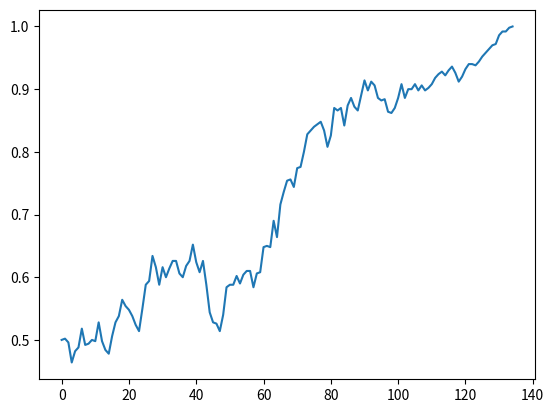

Python code for this plot:
#!/usr/bin/env python

import numpy as np 
import matplotlib.pyplot as plt


def simulate_wf(population_size, frequency):

    tot_alleles = 2 * population_size
    allele_frequencies = [frequency]
    trial = 0

    while 0 < frequency < 1:
        trial  = np.random.binomial(tot_alleles, frequency)

        frequency = trial / tot_alleles

        allele_frequencies.append(frequency)

    generations = len(allele_frequencies)    

    fig, ax = plt.subplots()
    ax.plot(range(len(allele_frequencies)), allele_frequencies)


    return allele_frequencies, generations




print(simulate_wf(250, 0.5))
plt.show()

# Get starting frequency and a population size
# Get imput parameters for function

# Make list to store our allele frequencies

# While our allele frequency is between 0 and 1:
#   Get the new allele frequency for next generation
#   by drawing from the binomial distribution
#   (convert number of successes into a frequency)
#
#   Store our allele frequency in the AF list


# Return list of allele frequency at each time 
# Number of gererations to fixation
# is the length of your list
